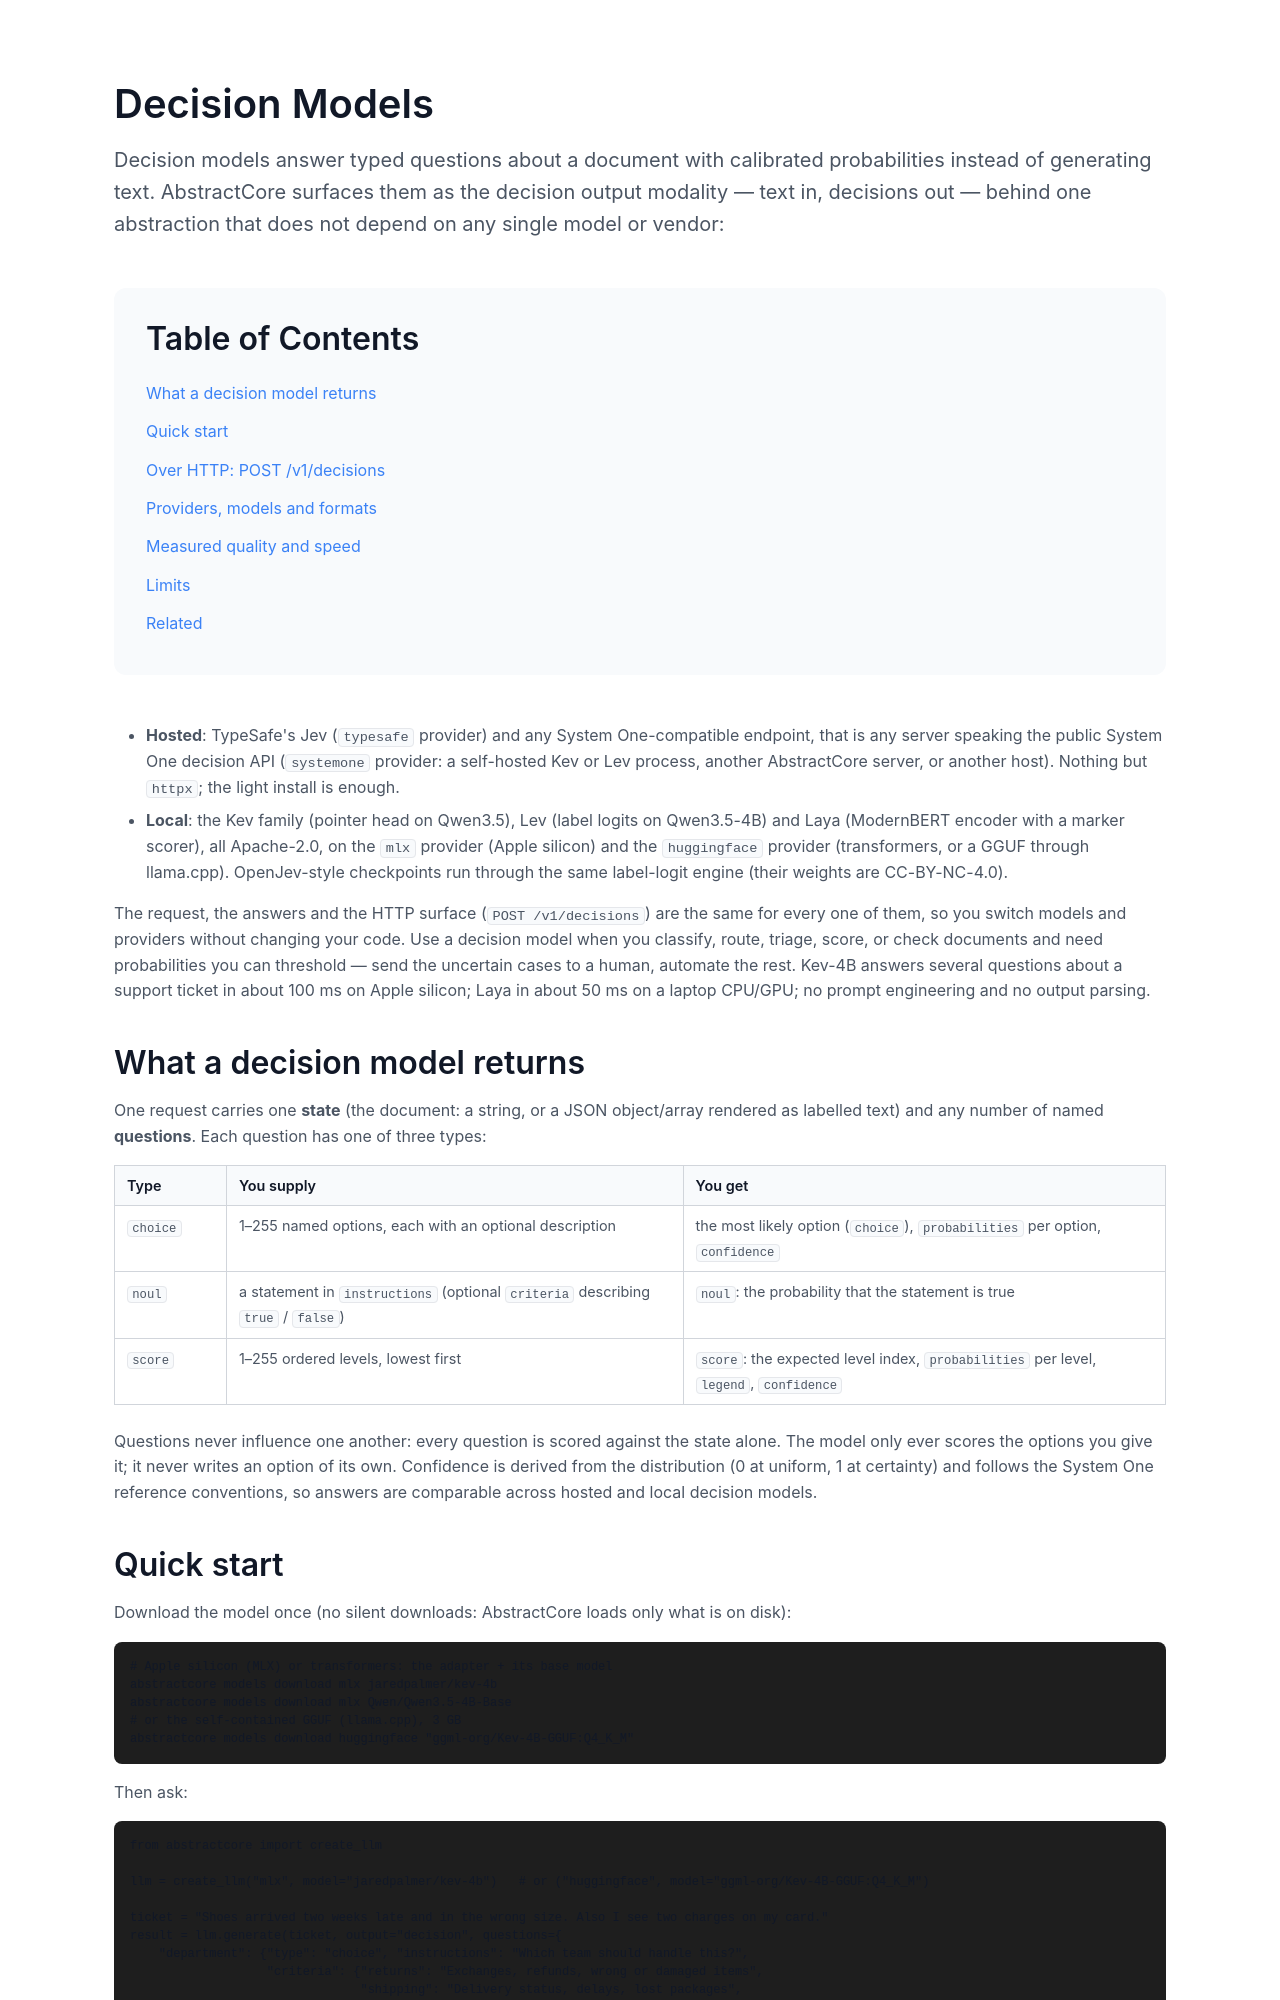

repository: lpalbou/AbstractCore · page: docs/decision-models.html · generator: mkdocs

# Decision Models

Decision models answer typed questions about a document with calibrated probabilities instead of
generating text. AbstractCore surfaces them as the `decision` output modality — **text in,
decisions out** — behind one abstraction that does not depend on any single model or vendor:

- **Hosted**: TypeSafe's Jev (`typesafe` provider) and any System One-compatible endpoint, that is
  any server speaking the public System One decision API (`systemone` provider: a self-hosted Kev or
  Lev process, another AbstractCore server, or another host). Nothing but `httpx`; the light install
  is enough.
- **Local**: the Kev family (pointer head on Qwen3.5), Lev (label logits on Qwen3.5-4B) and Laya
  (ModernBERT encoder with a marker scorer), all Apache-2.0, on the `mlx` provider (Apple silicon)
  and the `huggingface` provider (transformers, or a GGUF through llama.cpp). OpenJev-style
  checkpoints run through the same label-logit engine (their weights are CC-BY-NC-4.0).

The request, the answers and the HTTP surface (`POST /v1/decisions`) are the same for every one of
them, so you switch models and providers without changing your code. Use a decision model when you
classify, route, triage, score, or check documents and need probabilities you can threshold —
send the uncertain cases to a human, automate the rest. Kev-4B answers several questions about a
support ticket in about 100 ms on Apple silicon; Laya in about 50 ms on a laptop CPU/GPU; no prompt
engineering and no output parsing.

## What a decision model returns

One request carries one **state** (the document: a string, or a JSON object/array rendered as
labelled text) and any number of named **questions**. Each question has one of three types:

| Type | You supply | You get |
|---|---|---|
| `choice` | 1–255 named options, each with an optional description | the most likely option (`choice`), `probabilities` per option, `confidence` |
| `noul` | a statement in `instructions` (optional `criteria` describing `true` / `false`) | `noul`: the probability that the statement is true |
| `score` | 1–255 ordered levels, lowest first | `score`: the expected level index, `probabilities` per level, `legend`, `confidence` |

Questions never influence one another: every question is scored against the state alone. The model
only ever scores the options you give it; it never writes an option of its own. Confidence is
derived from the distribution (0 at uniform, 1 at certainty) and follows the System One reference
conventions, so answers are comparable across hosted and local decision models.
